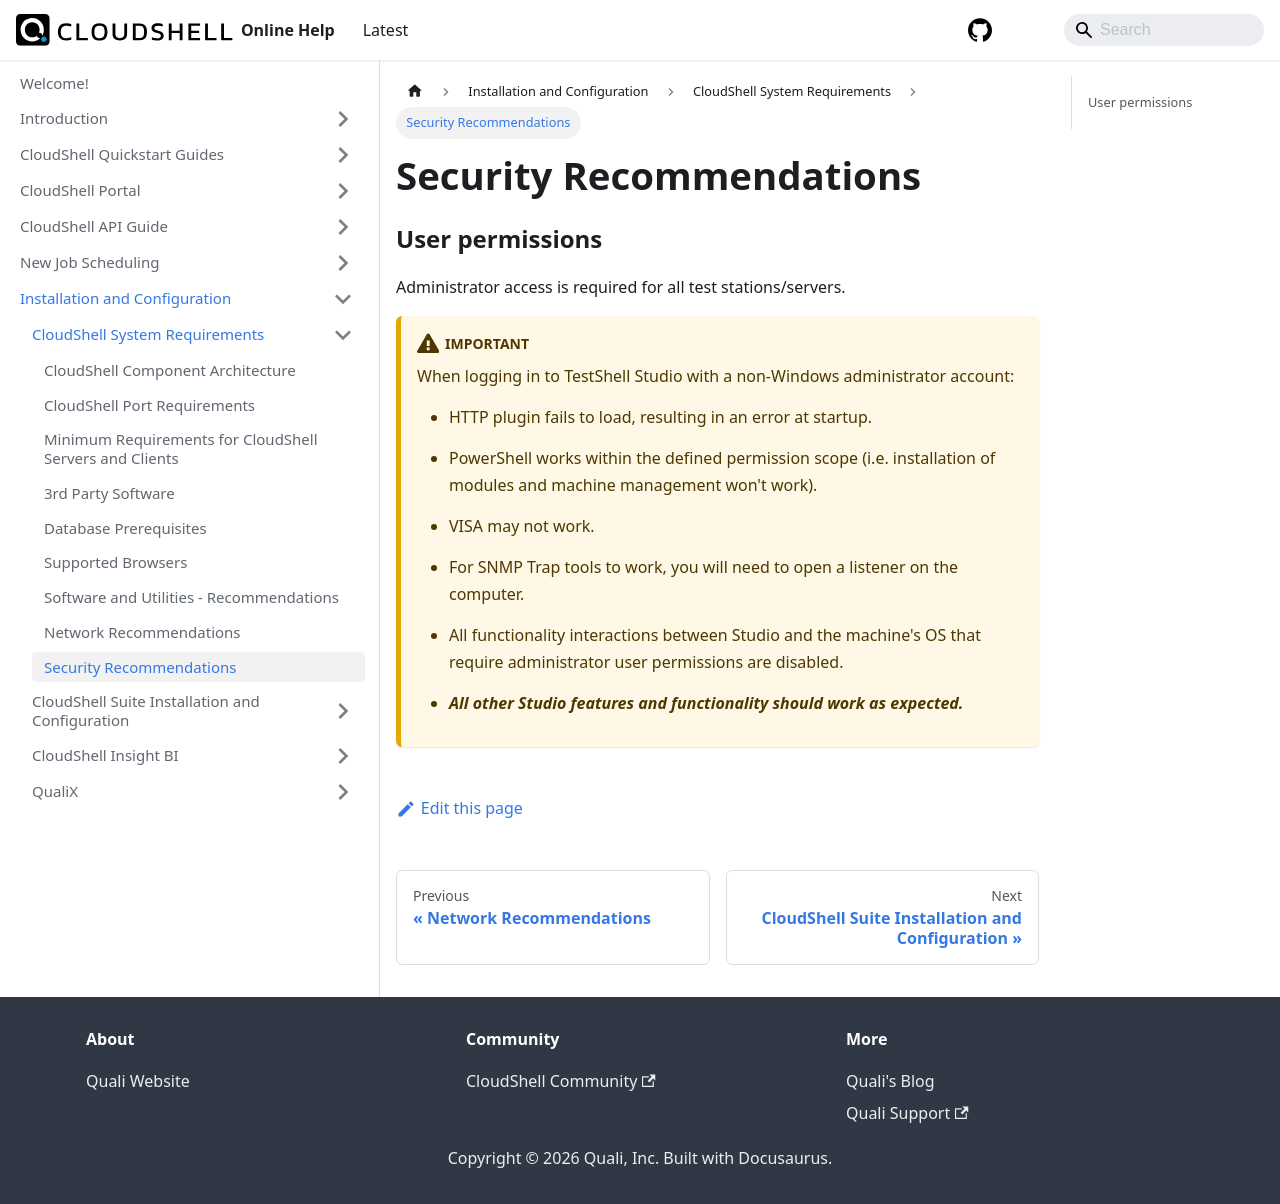

repository: QualiSystems/cloudshell-help · page: install-configure/cs-system-requirements/security-recommendations.html · generator: docusaurus

---
sidebar_position: 9
---

# Security Recommendations

### User permissions

Administrator access is required for all test stations/servers.


:::warning Important
When logging in to TestShell Studio with a non-Windows administrator account:

- HTTP plugin fails to load, resulting in an error at startup.
    
- PowerShell works within the defined permission scope (i.e. installation of modules and machine management won't work).
    
- VISA may not work.
    
- For SNMP Trap tools to work, you will need to open a listener on the computer.
    
- All functionality interactions between Studio and the machine's OS that require administrator user permissions are disabled.
- ***All other Studio features and functionality should work as expected.***
:::
